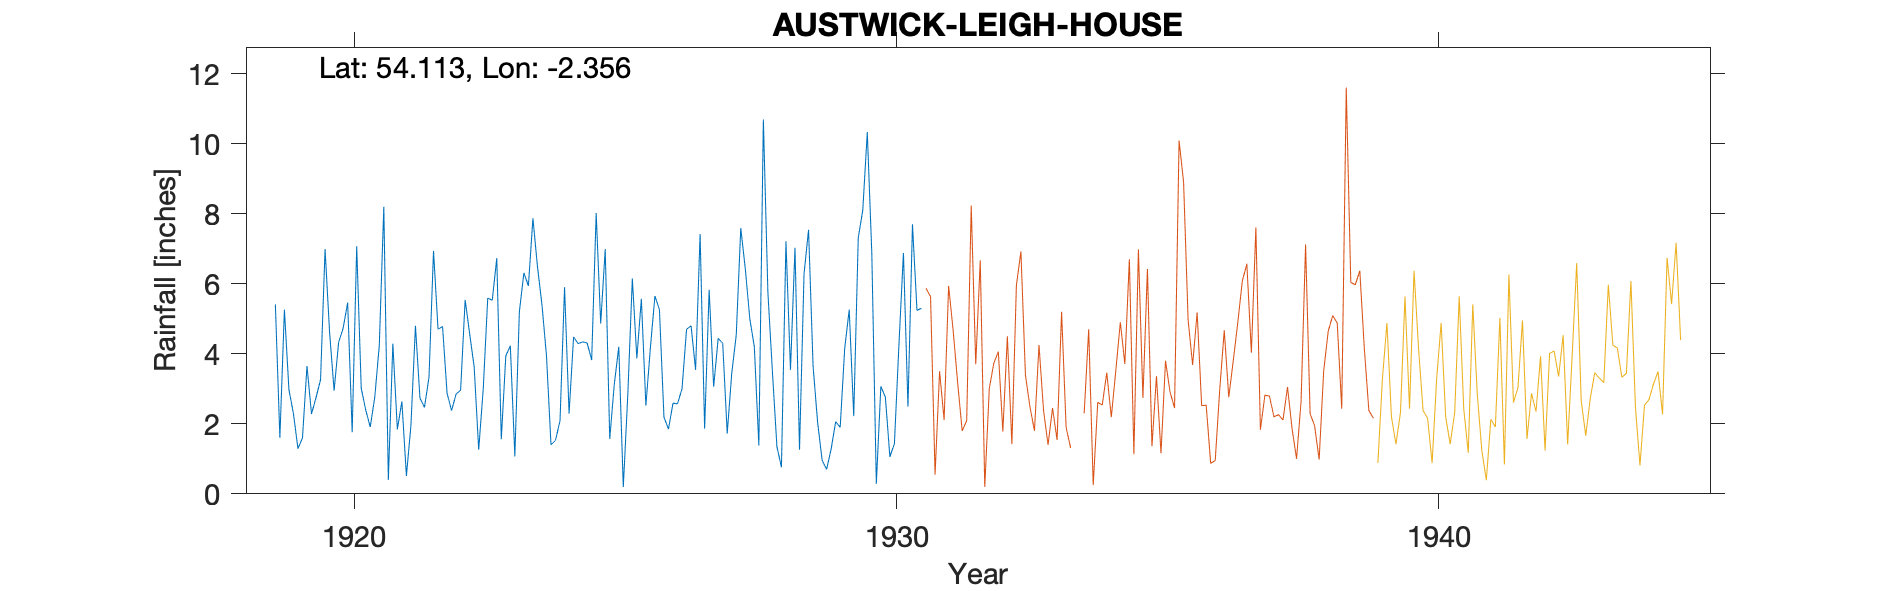

The table this chart was drawn from, first rows:
AUSTWICK-LEIGH-HOUSE, , , , , , , , , , , , , , , , , , , , , 
Grid ref, SD768686, Long, -2.356, Lat, 54.11, Elevation, 500, ft., , , , , , , , , , , , , 
Station no, 3067, , , , , , , , , , , , , , , , , , , , 
, 1910, 1911, 1912, 1913, 1914, 1915, 1916, 1917, 1918, 1919, 1920, 1921, 1922, 1923, 1924, 1925, 1926, 1927, 1928, 1929, 1930
January, , , , , , , , , , 5.41, 4.61, 8.2, 4.7, 5.53, 3.95, 4.86, 5.65, 5.83, 10.69, 2.05, 6.87
February, , , , , , , , , , 1.6, 2.95, 0.4, 4.78, 6.73, 1.4, 6.99, 5.26, 3.06, 5.76, 0.96, 0.29
March, , , , , , , , , , 5.26, 4.33, 4.29, 2.87, 1.56, 1.53, 1.57, 2.19, 4.44, 3.49, 0.7, 3.07
April, , , , , , , , , , 2.98, 4.73, 1.84, 2.38, 3.94, 2.09, 3.12, 1.85, 4.3, 1.35, 1.28, 2.76
May, , , , , , , , , , 2.29, 5.46, 2.64, 2.85, 4.23, 5.9, 4.2, 2.59, 1.72, 0.76, 2.06, 1.06
June, , , , , , , , , , 1.29, 1.76, 0.51, 2.96, 1.07, 2.29, 0.19, 2.57, 3.44, 7.21, 1.9, 1.43
July, , , , , , , , , , 1.6, 7.07, 1.95, 5.54, 5.2, 4.48, 2.83, 3, 4.54, 3.54, 4.15, 4.25
August, , , , , , , , , , 3.65, 3.02, 4.8, 4.57, 6.31, 4.29, 6.15, 4.7, 7.59, 7.03, 5.26, 6.88
September, , , , , , , , , , 2.28, 2.39, 2.73, 3.62, 5.94, 4.34, 3.87, 4.8, 6.43, 1.26, 2.22, 2.49
October, , , , , , , , , , 2.75, 1.91, 2.47, 1.26, 7.87, 4.31, 5.57, 3.54, 5, 6.28, 7.31, 7.7
November, , , , , , , , , , 3.26, 2.76, 3.33, 2.99, 6.5, 3.82, 2.52, 7.42, 4.2, 7.54, 8.1, 5.24
December, , , , , , , , , , 6.99, 4.24, 6.94, 5.59, 5.4, 8.02, 4.18, 1.86, 1.38, 3.65, 10.33, 5.3
Total, , , , , , , , , , 39.36, 45.23, 40.1, 44.11, 60.28, 46.42, 46.05, 45.43, 51.93, 58.56, 46.32, 47.34
NGR is Leigh House. Altitudes match. Gau…, , , , , , , , , , , , , , , , , , , , , 
